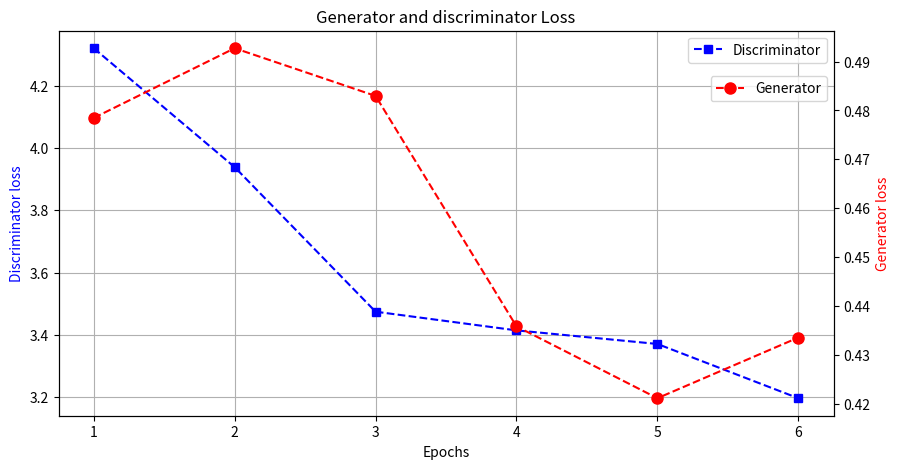
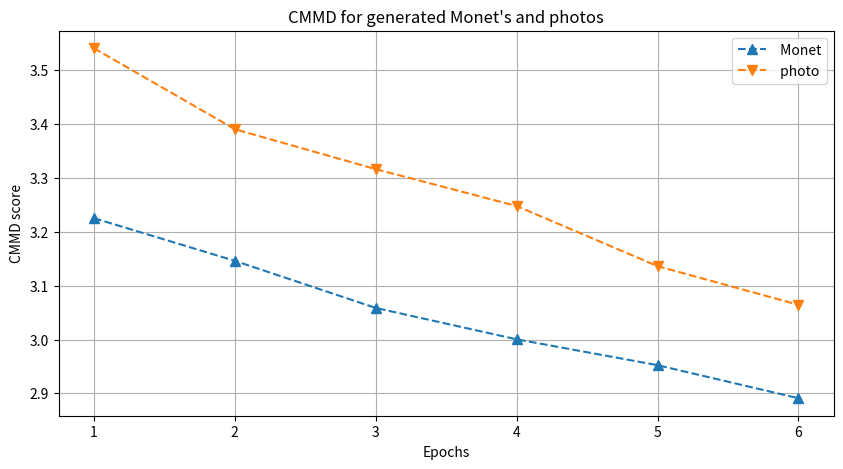

These charts were generated, in order, by the following Python code:
import matplotlib.pyplot as plt
import numpy as np

epochs = [1, 2, 3, 4, 5, 6]

# Given data
G_loss = [0.47846911786632107, 0.49271671184423294, 0.48296554513614287, 0.43586575146764517, 0.4211772814054381, 0.4335728627883575]
D_loss = [4.321077000011098, 3.9388912757689303, 3.4744523108005523, 3.4144549159841104, 3.3707821189002556, 3.196422424709255]
CMMD_Monet = [3.2254457, 3.1461716, 3.058672, 3.0003786, 2.9523373, 2.8909445]
CMMD_Photo = [3.541112, 3.3906698, 3.3165216, 3.2479763, 3.1362772, 3.0645132]

# Create first plot for G_loss and D_loss with secondary y-axis for G_loss
fig, ax1 = plt.subplots(figsize=(10, 5))
ax2 = ax1.twinx()
ax1.plot(epochs, D_loss, marker='s', linestyle='--', linewidth=1.5, color='blue', label='Discriminator')
ax2.plot(epochs, G_loss, marker='o', linestyle='--', linewidth=1.5, markersize=8, color='red', label='Generator')
ax1.set_xlabel('Epochs')
ax1.set_ylabel('Discriminator loss', color='blue')
ax2.set_ylabel('Generator loss', color='red')
ax1.set_title('Generator and discriminator Loss')
ax1.set_xticks(epochs)
# Adjust legend placement to prevent overlap
ax1.legend(loc='upper right', bbox_to_anchor=(1, 1))
ax2.legend(loc='upper right', bbox_to_anchor=(1, 0.90))

ax1.grid()
plt.show()

# Create second plot for CMMD_Monet and CMMD_Photo
plt.figure(figsize=(10, 5))
plt.plot(epochs, CMMD_Monet, marker='^', linestyle='--', linewidth=1.5, markersize=7, label=' Monet')
plt.plot(epochs, CMMD_Photo, marker='v', linestyle='--', linewidth=1.5, markersize=7, label=' photo')
plt.xlabel('Epochs')
plt.ylabel('CMMD score')
plt.title('CMMD for generated Monet\'s and photos')
plt.legend(loc='upper right', bbox_to_anchor=(1, 1))
plt.xticks(epochs)
plt.grid()
plt.show()
